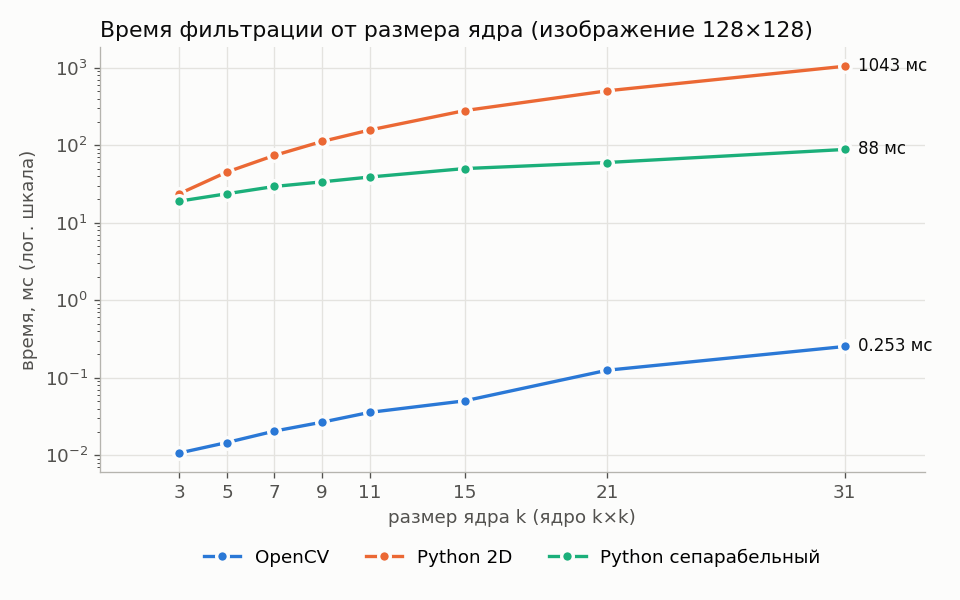

Data behind this chart, as committed beside it:
ksize, opencv, native2d, separable
3, 0.0107, 23.69, 18.97
5, 0.0146, 45.07, 23.64
7, 0.0205, 73.84, 29.34
9, 0.0267, 111.7, 33.63
11, 0.0357, 156.7, 38.81
15, 0.0503, 279.2, 49.92
21, 0.1249, 502.7, 59.77
31, 0.2530, 1043, 88.08
